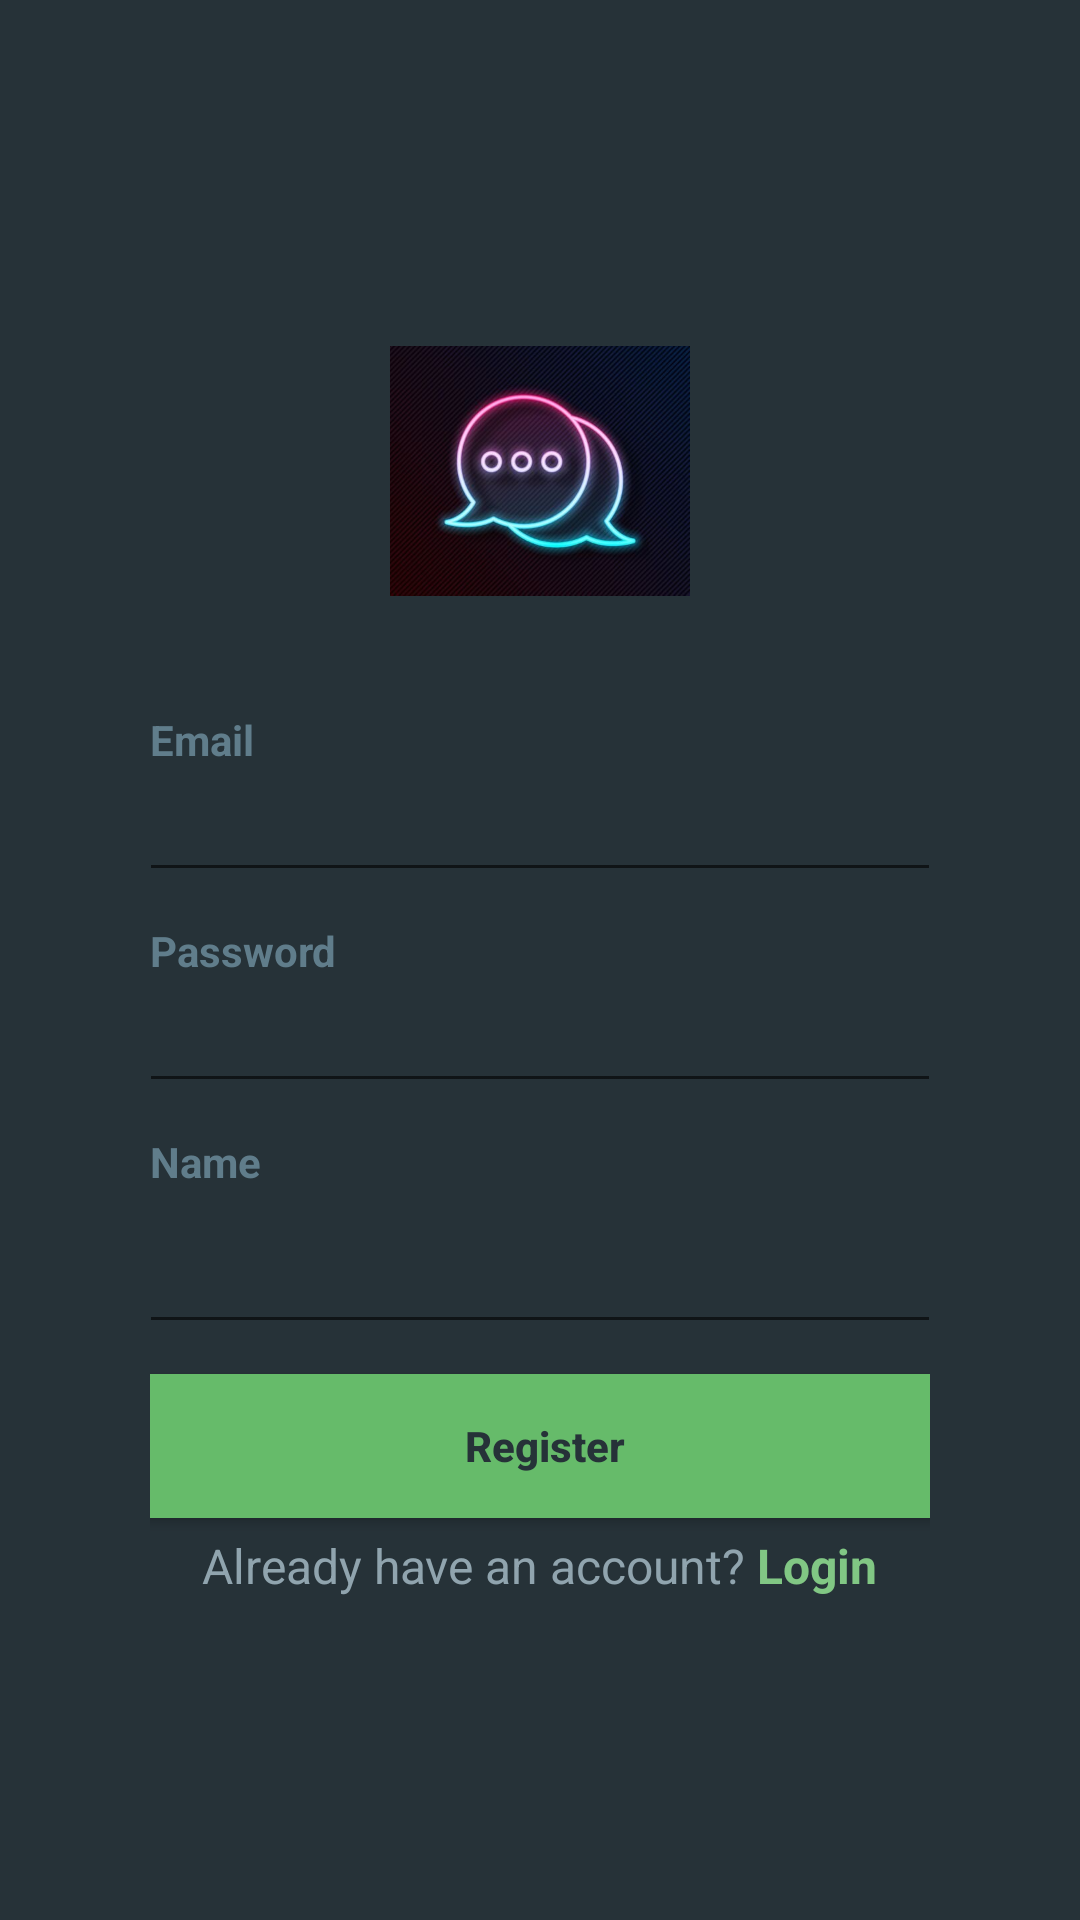

Here is an Android app screen rendered from its layout file. Give the layout XML and the strings, colors and styles it references.
<!-- AndroidManifest.xml: application theme AppTheme -->
<!-- res/layout/activity_sign_up.xml -->
<?xml version="1.0" encoding="utf-8"?>
<LinearLayout xmlns:android="http://schemas.android.com/apk/res/android"
    xmlns:app="http://schemas.android.com/apk/res-auto"
    xmlns:tools="http://schemas.android.com/tools"
    android:layout_width="match_parent"
    android:layout_height="match_parent"
    android:orientation="vertical"
    android:background="@color/blue_grey_900"
    android:paddingStart="35dp"
    android:paddingEnd="35dp"
    tools:context=".MainActivity">

    <RelativeLayout
        android:layout_width="match_parent"
        android:layout_height="match_parent">

        <LinearLayout
            android:layout_width="match_parent"
            android:layout_height="wrap_content"
            android:orientation="vertical"
            android:padding="15dp"
            android:layout_centerVertical="true"
            android:layout_alignParentStart="true"
            >
            <ImageView
                android:layout_width="100dp"
                android:layout_height="100dp"
                android:layout_gravity="center"
                android:src="@drawable/logo2"
                />
            <View
                android:layout_width="match_parent"
                android:layout_height="30dp"
                ></View>


            <TextView
                android:layout_width="wrap_content"
                android:layout_height="wrap_content"
                android:text="Email"
                android:textAppearance="@style/Base.TextAppearance.AppCompat.Small"
                android:textColor="@color/blue_grey_500"
                android:textStyle="bold"
                />
            <com.google.android.material.textfield.TextInputEditText
                android:layout_width="match_parent"
                android:layout_height="wrap_content"
                android:layout_marginLeft="-4dp"
                android:layout_marginRight="-4dp"
                android:maxLength="50"
                android:maxLines="1"
                android:id="@+id/emailRegister"
                android:singleLine="true"
                android:textColor="@color/blue_grey_300"
                />


            <View
                android:layout_width="match_parent"
                android:layout_height="10dp"
                ></View>

            <TextView
                android:layout_width="wrap_content"
                android:layout_height="wrap_content"
                android:text="Password"
                android:textAppearance="@style/Base.TextAppearance.AppCompat.Small"
                android:textColor="@color/blue_grey_500"
                android:textStyle="bold"
                />
            <com.google.android.material.textfield.TextInputEditText
                android:layout_width="match_parent"
                android:layout_height="wrap_content"
                android:layout_marginLeft="-4dp"
                android:layout_marginRight="-4dp"
                android:maxLength="50"
                android:maxLines="1"
                android:id="@+id/passwordRegister"
                android:singleLine="true"
                android:inputType="textPassword"
                android:textColor="@color/blue_grey_300"
                />

            <View
                android:layout_width="match_parent"
                android:layout_height="10dp"
                ></View>

            <TextView
                android:layout_width="wrap_content"
                android:layout_height="wrap_content"
                android:text="Name"
                android:textAppearance="@style/Base.TextAppearance.AppCompat.Small"
                android:textColor="@color/blue_grey_500"
                android:textStyle="bold"
                />
            <View
                android:layout_width="match_parent"
                android:layout_height="10dp"
                ></View>
            <com.google.android.material.textfield.TextInputEditText
                android:layout_width="match_parent"
                android:layout_height="wrap_content"
                android:layout_marginLeft="-4dp"
                android:layout_marginRight="-4dp"
                android:maxLength="50"
                android:maxLines="1"
                android:id="@+id/nameRegister"
                android:singleLine="true"
                android:inputType="text"
                android:textColor="@color/blue_grey_300"
                />

            <View
                android:layout_width="match_parent"
                android:layout_height="10dp"
                ></View>
            <Button
                android:layout_width="match_parent"
                android:layout_height="wrap_content"
                android:layout_marginLeft="-4dp"
                android:layout_marginRight="-4dp"
                android:onClick="RegisterUser"
                android:background="@color/green_400"
                android:textAllCaps="false"
                android:textColor="@color/blue_grey_900"
                android:text=" Register"
                android:textStyle="bold"
                />


            <LinearLayout
                android:layout_width="match_parent"
                android:layout_height="wrap_content"
                android:layout_marginTop="5dp"
                android:layout_gravity="center"
                android:gravity="center"
                android:orientation="horizontal"
                >
                <TextView
                    android:layout_width="wrap_content"
                    android:layout_height="wrap_content"
                    android:text="Already have an account?"
                    android:textColor="@color/blue_grey_300"
                    android:textAppearance="@style/Base.TextAppearance.AppCompat.Subhead"
                    />
                <TextView
                    android:layout_width="wrap_content"
                    android:layout_height="wrap_content"
                    android:onClick="gotoLogin"
                    android:text=" Login"
                    android:textAppearance="@style/Base.TextAppearance.AppCompat.Subhead"
                    android:textColor="@color/green_300"
                    android:textStyle="bold"
                    />

            </LinearLayout>
        </LinearLayout>

        <ProgressBar
            android:layout_width="wrap_content"
            android:layout_height="wrap_content"
            android:layout_centerInParent="true"
            android:indeterminate="true"
            android:indeterminateTint="@color/green_400"
            android:visibility="gone"
            android:id="@+id/progressbarRegister"
            />

    </RelativeLayout>

</LinearLayout>
<!-- resources referenced by this layout -->
<resources>
  <color name="blue_grey_300">#90a4ae</color>
  <color name="blue_grey_500">#607d8b</color>
  <color name="blue_grey_900">#263238</color>
  <color name="green_300">#81c784</color>
  <color name="green_400">#66bb6a</color>
  <!-- drawable logo2: jpg bitmap (drawable-anydpi, 32480 bytes) -->
  <style name="AppTheme" parent="Theme.AppCompat.Light.NoActionBar">
          
          <item name="colorPrimary">@color/colorPrimary</item>
          <item name="colorPrimaryDark">@color/colorPrimaryDark</item>
          <item name="colorAccent">@color/colorAccent</item>
      </style>
  <color name="colorPrimary">#81c784</color>
  <color name="colorPrimaryDark">#81c784</color>
  <color name="colorAccent">#03DAC5</color>
</resources>
